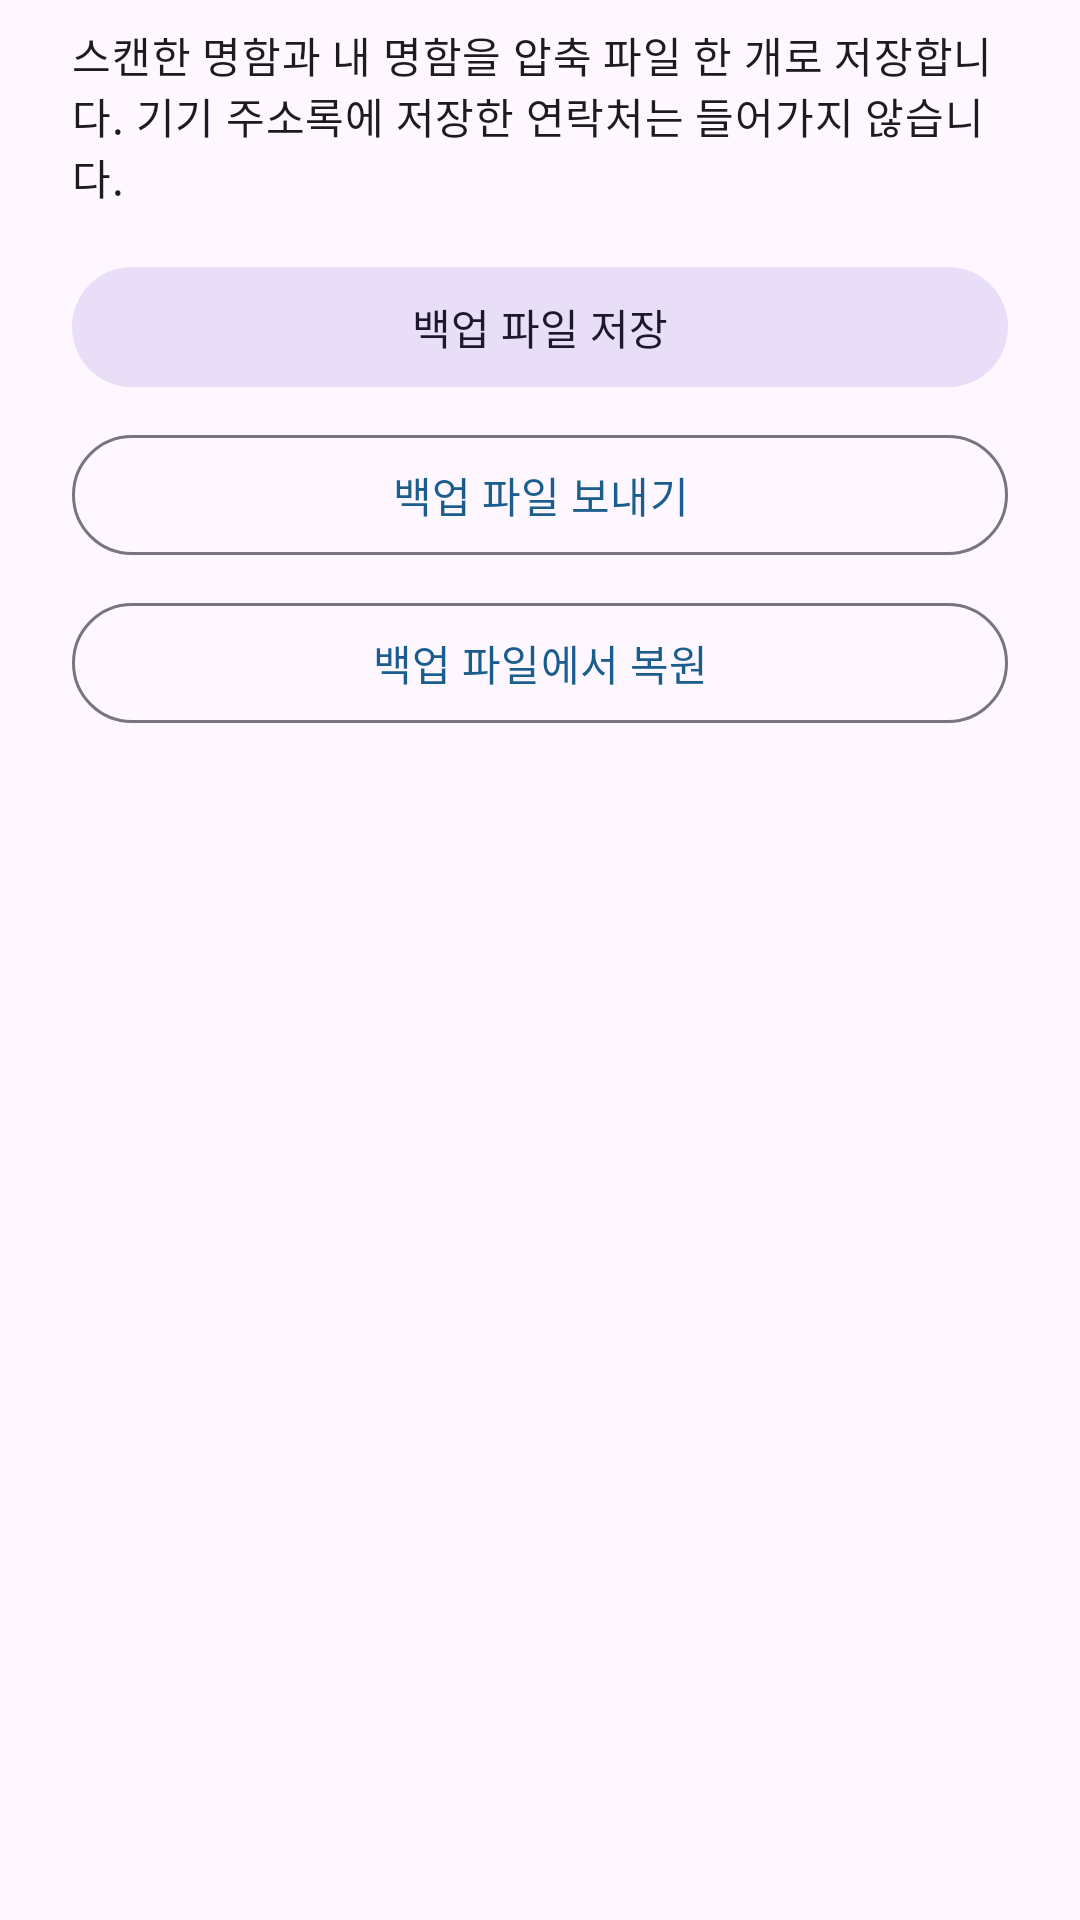

Reconstruct the res/layout file that produces this screen, plus the resources it refers to.
<!-- AndroidManifest.xml: application theme Theme.BizCard -->
<!-- res/layout/dialog_backup.xml -->
<?xml version="1.0" encoding="utf-8"?>
<LinearLayout xmlns:android="http://schemas.android.com/apk/res/android"
    android:layout_width="match_parent"
    android:layout_height="wrap_content"
    android:orientation="vertical"
    android:paddingStart="24dp"
    android:paddingTop="8dp"
    android:paddingEnd="24dp"
    android:paddingBottom="8dp">

    <TextView
        android:layout_width="match_parent"
        android:layout_height="wrap_content"
        android:text="@string/backup_note"
        android:textAppearance="?attr/textAppearanceBodyMedium" />

    <com.google.android.material.button.MaterialButton
        android:id="@+id/backupMakeButton"
        style="@style/Widget.Material3.Button.TonalButton"
        android:layout_width="match_parent"
        android:layout_height="wrap_content"
        android:layout_marginTop="16dp"
        android:text="@string/backup_make" />

    <com.google.android.material.button.MaterialButton
        android:id="@+id/backupShareButton"
        style="@style/Widget.Material3.Button.OutlinedButton"
        android:layout_width="match_parent"
        android:layout_height="wrap_content"
        android:layout_marginTop="8dp"
        android:text="@string/backup_share" />

    <com.google.android.material.button.MaterialButton
        android:id="@+id/backupRestoreButton"
        style="@style/Widget.Material3.Button.OutlinedButton"
        android:layout_width="match_parent"
        android:layout_height="wrap_content"
        android:layout_marginTop="8dp"
        android:text="@string/backup_restore" />
</LinearLayout>
<!-- resources referenced by this layout -->
<resources>
  <string name="backup_make">백업 파일 저장</string>
  <string name="backup_note">스캔한 명함과 내 명함을 압축 파일 한 개로 저장합니다. 기기 주소록에 저장한 연락처는 들어가지 않습니다.</string>
  <string name="backup_restore">백업 파일에서 복원</string>
  <string name="backup_share">백업 파일 보내기</string>
  <style name="Theme.BizCard" parent="Theme.Material3.DayNight.NoActionBar">
          <item name="colorPrimary">@color/brand_primary</item>
          <item name="colorOnPrimary">@color/white</item>
          <item name="colorSecondary">@color/brand_secondary</item>
          <item name="android:statusBarColor" tools:targetApi="21">@color/brand_primary_dark</item>
      </style>
  <color name="brand_primary">#FF1B5E8E</color>
  <color name="white">#FFFFFFFF</color>
  <color name="brand_secondary">#FF2E9E7C</color>
  <color name="brand_primary_dark">#FF10405F</color>
</resources>
